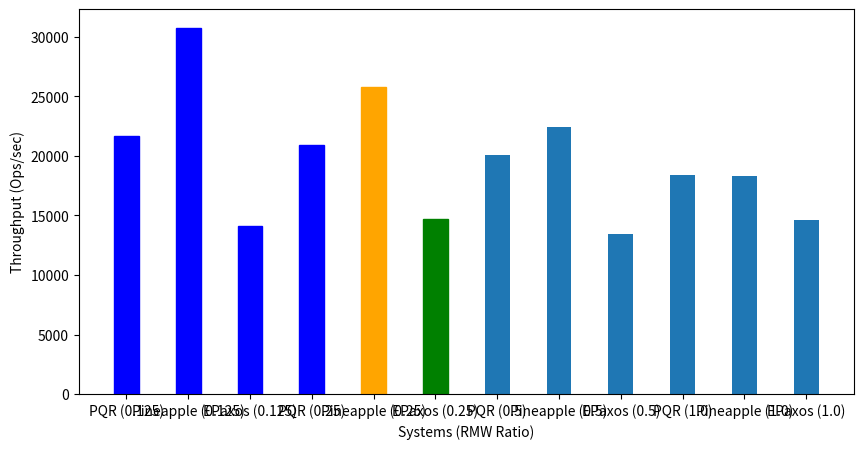

Source code (Python):
import numpy as np
import matplotlib.pyplot as plt
 
  
# creating the dataset
data = {'PQR (0.125)': 21632.61, 'Pineapple (0.125)': 30760.99, 'EPaxos (0.125)': 14142.10, 'PQR (0.25)': 20909.21, 'Pineapple (0.25)':  25733.42, 'EPaxos (0.25)': 14721.87, 'PQR (0.5)': 20031.99, 'Pineapple (0.5)': 22391.78, 'EPaxos (0.5)': 13455.03, 'PQR (1.0)': 18397.87, 'Pineapple (1.0)': 18304.74, 'EPaxos (1.0)': 14657.05}
protocol = list(data.keys())
tpt = list(data.values())
  
fig = plt.figure(figsize = (10, 5))
 
# creating the bar plot
bars = plt.bar(protocol, tpt, 
        width = 0.4)

for x in range(4):
    bars[x].set_color('blue')
    bars[x+1].set_color('orange')
    bars[x+2].set_color('green')

 
plt.xlabel("Systems (RMW Ratio)")
plt.ylabel("Throughput (Ops/sec)")
#plt.title("Students enrolled in different courses")
#plt.show()
plt.savefig("test2.png", bbox_inches="tight")
